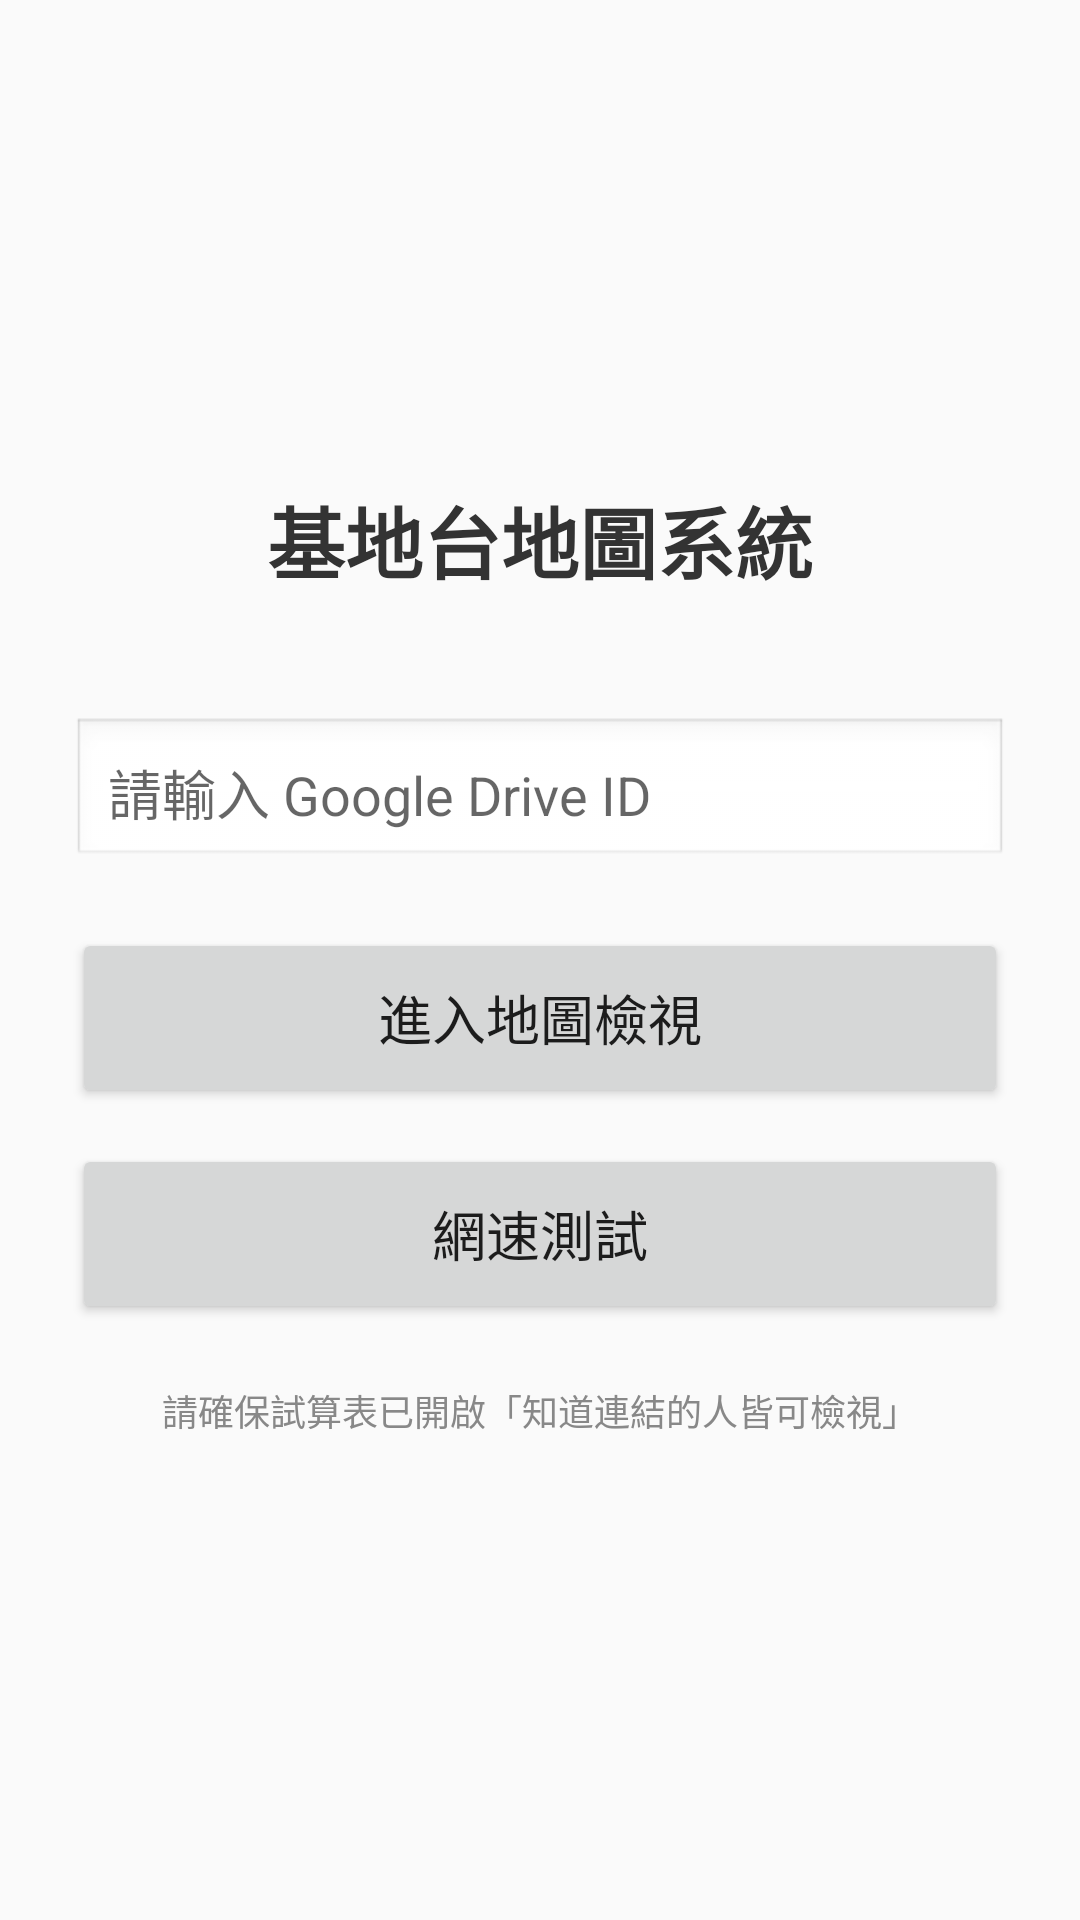

Android layout source for this screen:
<!-- AndroidManifest.xml: activity theme Theme.BsMaintain -->
<!-- res/layout/activity_main.xml -->
<?xml version="1.0" encoding="utf-8"?>
<LinearLayout xmlns:android="http://schemas.android.com/apk/res/android"
    android:layout_width="match_parent"
    android:layout_height="match_parent"
    android:orientation="vertical"
    android:padding="24dp"
    android:gravity="center">

    <TextView
        android:layout_width="wrap_content"
        android:layout_height="wrap_content"
        android:text="基地台地圖系統"
        android:textSize="26sp"
        android:textStyle="bold"
        android:textColor="#333333"
        android:layout_marginBottom="40dp"/>

    <EditText
        android:id="@+id/editFileId"
        android:layout_width="match_parent"
        android:layout_height="wrap_content"
        android:hint="請輸入 Google Drive ID"
        android:inputType="text"
        android:padding="12dp"
        android:background="@android:drawable/edit_text"
        android:layout_marginBottom="20dp"/>

    <Button
        android:id="@+id/btnOpenMap"
        android:layout_width="match_parent"
        android:layout_height="60dp"
        android:text="進入地圖檢視"
        android:textSize="18sp" />

    <Button
        android:id="@+id/btnOpenSpeedTest"
        android:layout_width="match_parent"
        android:layout_height="60dp"
        android:layout_marginTop="12dp"
        android:text="網速測試"
        android:textSize="18sp" />

    <TextView
        android:layout_width="wrap_content"
        android:layout_height="wrap_content"
        android:layout_marginTop="20dp"
        android:text="請確保試算表已開啟「知道連結的人皆可檢視」"
        android:textSize="12sp"
        android:textColor="#888888"/>

</LinearLayout>
<!-- resources referenced by this layout -->
<resources>
  <style name="Theme.BsMaintain" parent="Theme.AppCompat.Light.NoActionBar">
          <item name="colorPrimary">@color/purple_200</item>
      </style>
  <!-- not gathered from this repository: default colours our renderer supplied (Android Studio template values) -->
  <color name="purple_200">#FFBB86FC</color>
</resources>
